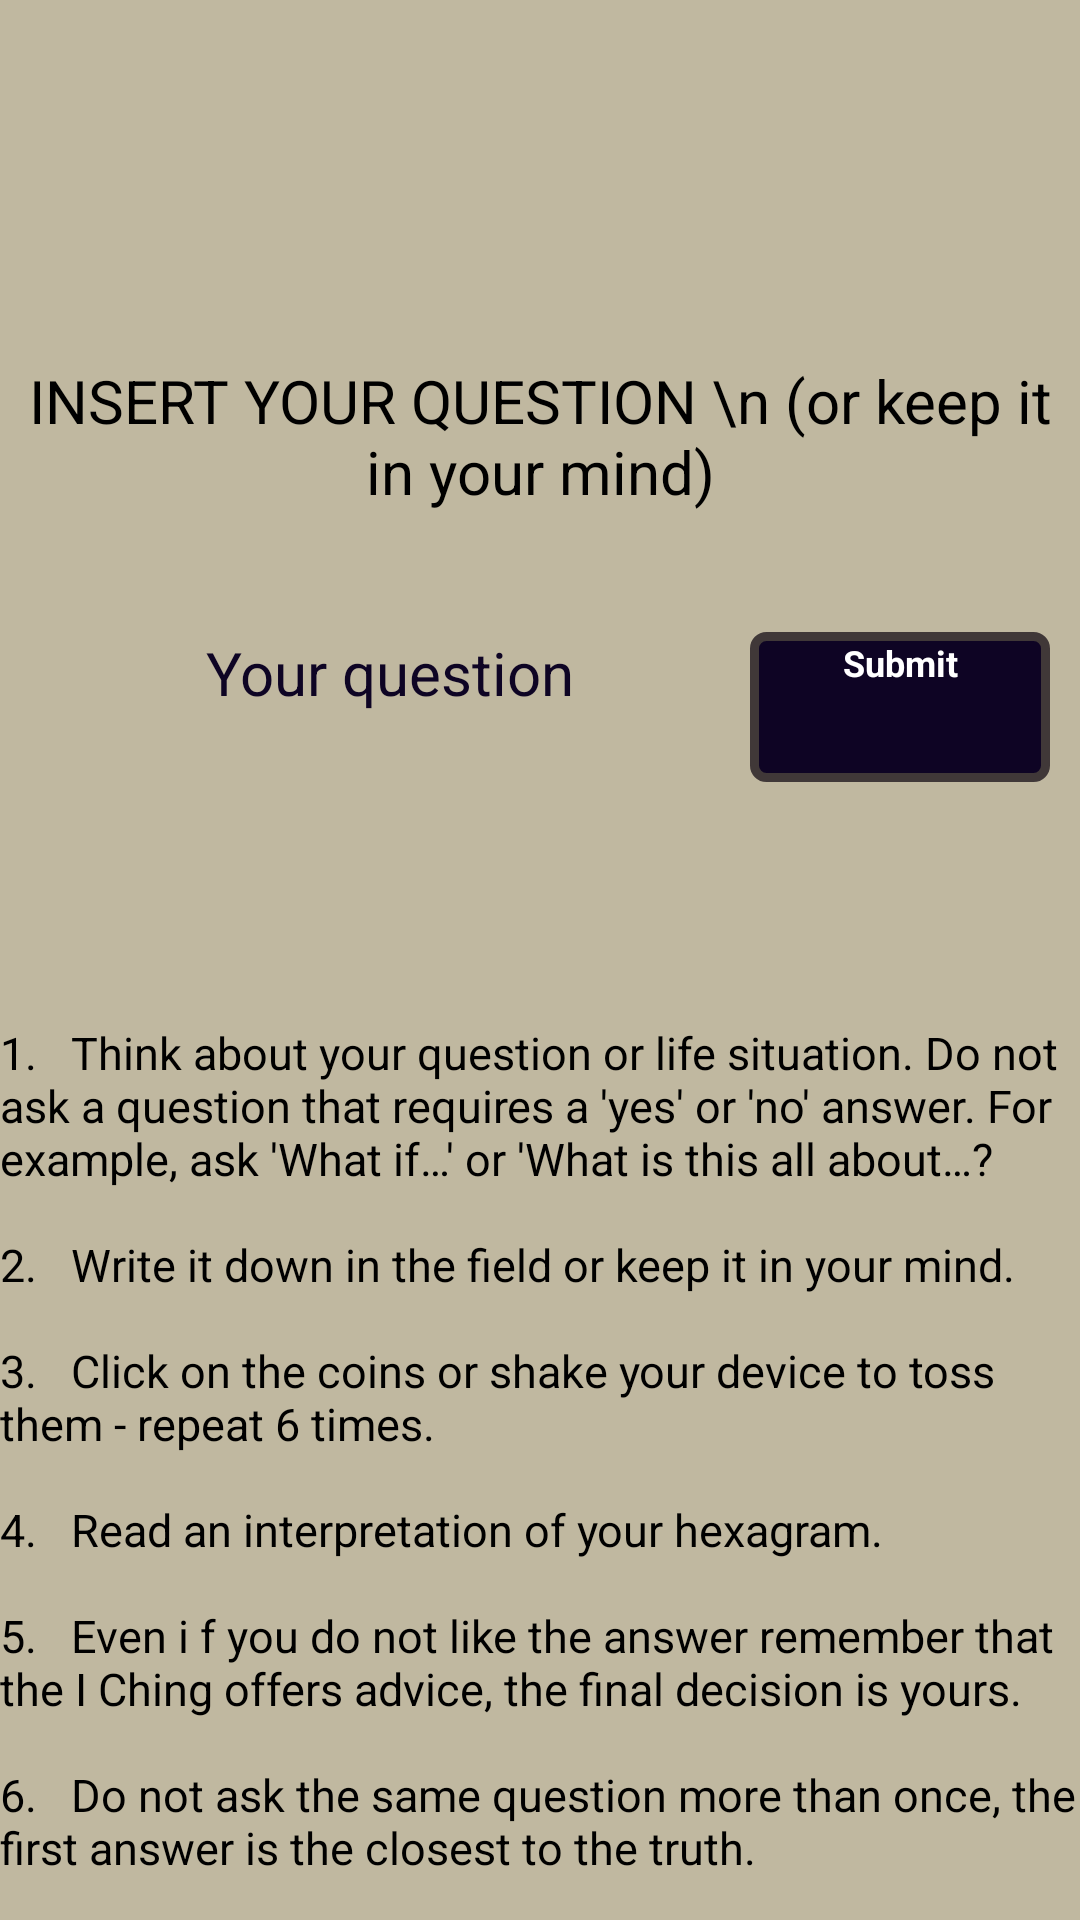

Write the Android layout XML for this screen, with the resource values it uses.
<!-- AndroidManifest.xml: application theme Theme.IChing -->
<!-- res/layout/activity_my_fortune.xml -->
<?xml version="1.0" encoding="utf-8"?>
<androidx.constraintlayout.widget.ConstraintLayout xmlns:android="http://schemas.android.com/apk/res/android"
    xmlns:app="http://schemas.android.com/apk/res-auto"
    xmlns:tools="http://schemas.android.com/tools"
    android:layout_width="match_parent"
    android:layout_height="match_parent"
    android:background="@color/paper"
    tools:context=".MainActivity">

    <TextView
        android:id="@+id/insert_text"
        android:layout_width="wrap_content"
        android:layout_height="wrap_content"
        android:layout_marginTop="120dp"
        android:text="INSERT YOUR QUESTION \n (or keep it in your mind)"
        android:textSize="20sp"
        android:gravity="center"
        app:layout_constraintEnd_toEndOf="parent"
        app:layout_constraintStart_toStartOf="parent"
        app:layout_constraintTop_toTopOf="parent" />

    <EditText
        android:id="@+id/insert_field"
        android:layout_width="200dp"
        android:layout_height="50dp"
        android:layout_marginTop="40dp"
        android:layout_marginEnd="100dp"
        android:autofillHints="-"
        android:hint="Your question"
        android:inputType="text"
        android:textAlignment="center"
        android:textSize="20sp"
        android:textColor="@color/ink"
        app:layout_constraintEnd_toEndOf="parent"
        app:layout_constraintStart_toStartOf="parent"
        app:layout_constraintTop_toBottomOf="@+id/insert_text" />

    <Button
        android:id="@+id/submit_button"
        android:layout_width="100dp"
        android:layout_height="50dp"
        android:layout_marginStart="20dp"
        android:layout_marginTop="40dp"
        android:background="@drawable/default_button"
        android:text="Submit"
        android:textAlignment="center"
        android:textColor="@color/white"
        android:textSize="12sp"
        android:textStyle="bold"
        app:layout_constraintStart_toEndOf="@+id/insert_field"
        app:layout_constraintTop_toBottomOf="@+id/insert_text" />

    <TextView
        android:id="@+id/textView1"
        android:layout_width="360dp"
        android:layout_height="300dp"
        android:layout_marginTop="80dp"
        android:gravity="left"
        android:text="@string/instructionBeforeFortune"
        android:textSize="15sp"
        app:layout_constraintEnd_toEndOf="parent"
        app:layout_constraintStart_toStartOf="parent"
        app:layout_constraintTop_toBottomOf="@+id/insert_field" />

</androidx.constraintlayout.widget.ConstraintLayout>
<!-- resources referenced by this layout -->
<resources>
  <color name="ink">#0e0424</color>
  <color name="paper">#C0B8A0</color>
  <color name="white">#FFFFFFFF</color>
  <!-- drawable default_button (drawable) -->
  <?xml version="1.0" encoding="utf-8"?>
  <shape xmlns:android="http://schemas.android.com/apk/res/android">
      <solid
          android:color="@color/ink"
          />
  
      <stroke
          android:width="3dp"
          android:color="@color/marron"
          />
  
      <padding
          android:bottom="2dp"
          android:left="2dp"
          android:right="2dp"
          android:top="2dp"
          />
  
      <corners
          android:bottomLeftRadius="4dp"
          android:bottomRightRadius="4dp"
          android:topLeftRadius="4dp"
          android:topRightRadius="4dp"
          />
  
  
  </shape>
  <string name="instructionBeforeFortune">1. \t Think about your question or life situation. Do not ask a question that requires a \'yes\' or \'no\' answer. For example, ask \'What if…\' or \'What is this all about…?\n\n2. \t Write it down in the field or keep it in your mind. \n\n3. \t Click on the coins or shake your device to toss them - repeat 6 times. \n\n4. \t Read an interpretation of your hexagram. \n\n5. \t Even i f you do not like the answer remember that the I Ching offers advice, the final decision is yours. \n\n6. \t Do not ask the same question more than once, the first answer is the closest to the truth.</string>
  <style name="Theme.IChing" parent="Theme.MaterialComponents.DayNight.NoActionBar">
          
          <item name="colorPrimary">@color/ink</item>
          <item name="colorPrimaryVariant">@color/ink</item>
          <item name="colorOnPrimary">@color/marron</item>
          
          <item name="colorSecondary">@color/paper</item>
          <item name="colorSecondaryVariant">@color/paper</item>
          <item name="colorOnSecondary">@color/peach</item>
          
          <item name="android:statusBarColor">@color/ink</item>
          
          <item name="android:textColor">@color/ink</item>
          <item name="android:fontFamily">@font/okashi</item>
      </style>
  <color name="marron">#403838</color>
  <color name="peach">#BE835B</color>
</resources>
